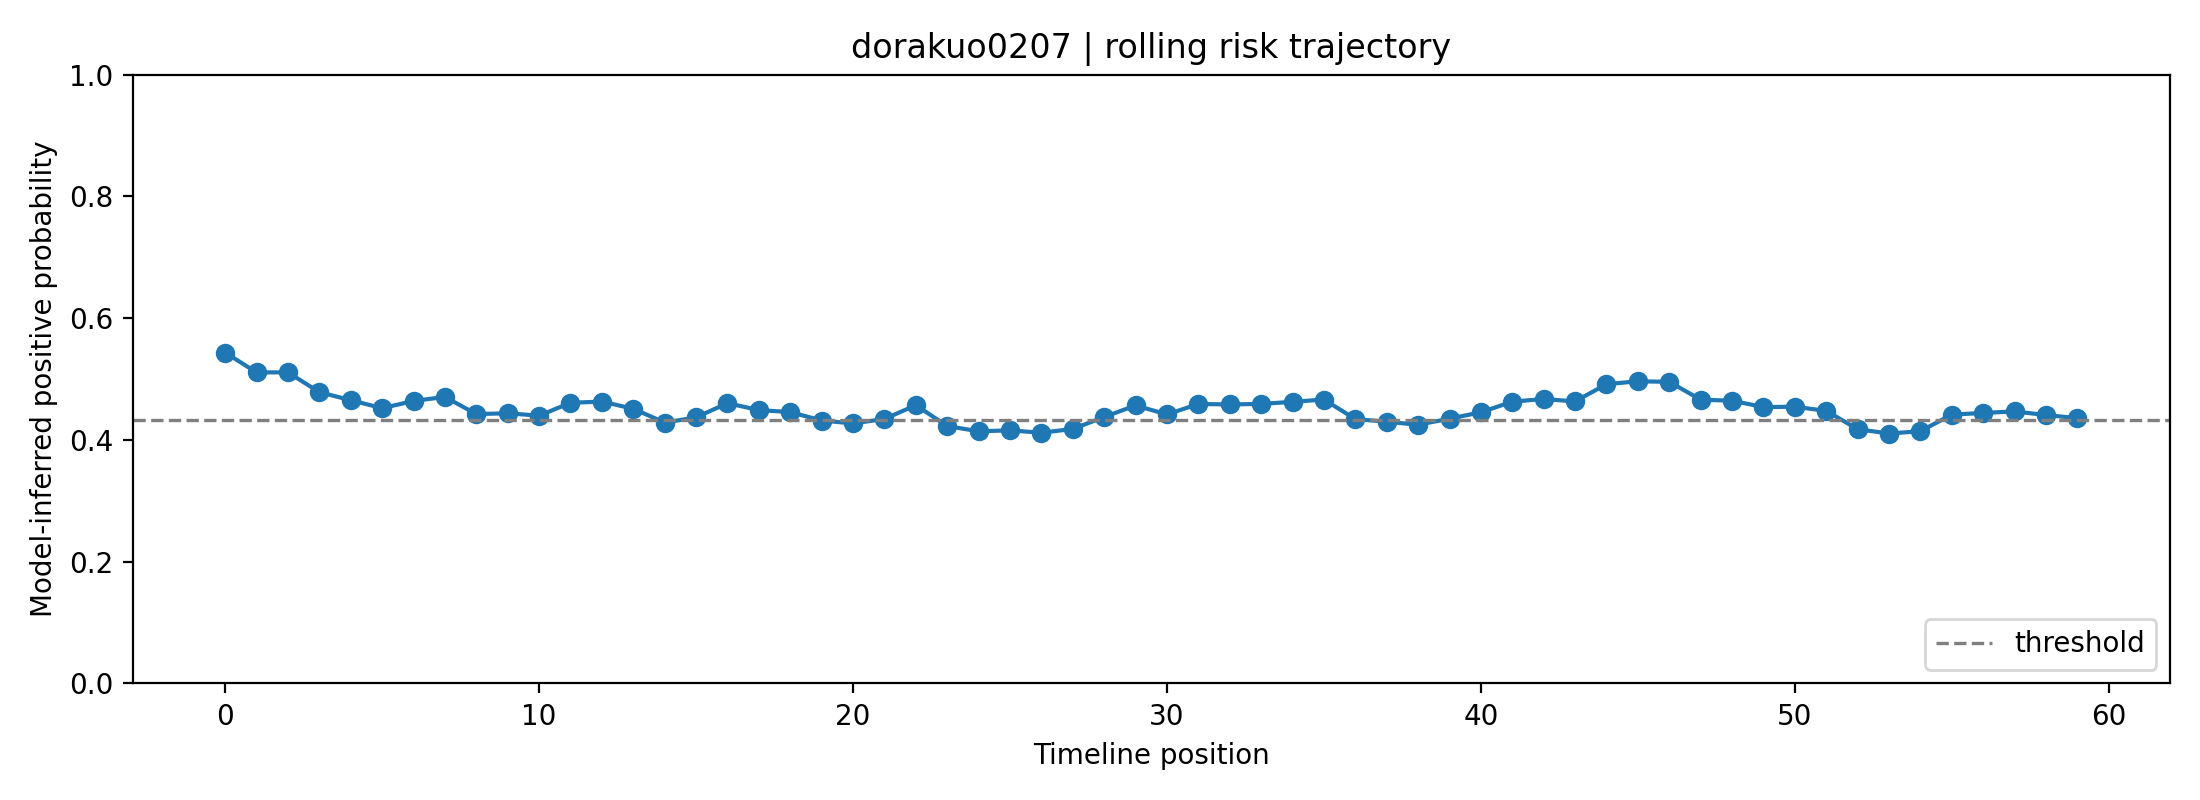

Data behind this chart, as committed beside it:
fold, user_id, label, position, risk_prob, raw_prob, logit, n_posts_used, mode
1, dorakuo0207, 0, 0, 0.5435, 0.6074, 0.4364, 1, rolling
1, dorakuo0207, 0, 1, 0.5109, 0.5865, 0.3494, 2, rolling
1, dorakuo0207, 0, 2, 0.511, 0.5865, 0.3496, 3, rolling
1, dorakuo0207, 0, 3, 0.4785, 0.5654, 0.263, 4, rolling
1, dorakuo0207, 0, 4, 0.4653, 0.5567, 0.2276, 5, rolling
1, dorakuo0207, 0, 5, 0.4522, 0.548, 0.1926, 6, rolling
1, dorakuo0207, 0, 6, 0.464, 0.5558, 0.2243, 7, rolling
1, dorakuo0207, 0, 7, 0.4706, 0.5602, 0.242, 8, rolling
1, dorakuo0207, 0, 8, 0.4425, 0.5415, 0.1664, 8, rolling
1, dorakuo0207, 0, 9, 0.4438, 0.5424, 0.17, 8, rolling
1, dorakuo0207, 0, 10, 0.4398, 0.5397, 0.1592, 8, rolling
1, dorakuo0207, 0, 11, 0.461, 0.5539, 0.2163, 8, rolling
1, dorakuo0207, 0, 12, 0.4629, 0.5551, 0.2214, 8, rolling
1, dorakuo0207, 0, 13, 0.4512, 0.5474, 0.1901, 8, rolling
1, dorakuo0207, 0, 14, 0.4285, 0.5321, 0.1286, 8, rolling
1, dorakuo0207, 0, 15, 0.4371, 0.5379, 0.1518, 8, rolling
1, dorakuo0207, 0, 16, 0.4604, 0.5534, 0.2145, 8, rolling
1, dorakuo0207, 0, 17, 0.449, 0.5459, 0.184, 8, rolling
1, dorakuo0207, 0, 18, 0.4458, 0.5437, 0.1753, 8, rolling
1, dorakuo0207, 0, 19, 0.4318, 0.5343, 0.1376, 8, rolling
1, dorakuo0207, 0, 20, 0.4272, 0.5312, 0.1249, 8, rolling
1, dorakuo0207, 0, 21, 0.4344, 0.5361, 0.1446, 8, rolling
1, dorakuo0207, 0, 22, 0.457, 0.5512, 0.2056, 8, rolling
1, dorakuo0207, 0, 23, 0.4227, 0.5282, 0.1128, 8, rolling
1, dorakuo0207, 0, 24, 0.4142, 0.5224, 0.08959, 8, rolling
1, dorakuo0207, 0, 25, 0.4157, 0.5234, 0.09371, 8, rolling
1, dorakuo0207, 0, 26, 0.4118, 0.5207, 0.08302, 8, rolling
1, dorakuo0207, 0, 27, 0.418, 0.525, 0.1001, 8, rolling
1, dorakuo0207, 0, 28, 0.4377, 0.5383, 0.1535, 8, rolling
1, dorakuo0207, 0, 29, 0.4566, 0.5509, 0.2045, 8, rolling
1, dorakuo0207, 0, 30, 0.4419, 0.5411, 0.1649, 8, rolling
1, dorakuo0207, 0, 31, 0.459, 0.5525, 0.2109, 8, rolling
1, dorakuo0207, 0, 32, 0.4583, 0.5521, 0.2091, 8, rolling
1, dorakuo0207, 0, 33, 0.4591, 0.5526, 0.2112, 8, rolling
1, dorakuo0207, 0, 34, 0.4626, 0.5549, 0.2205, 8, rolling
1, dorakuo0207, 0, 35, 0.4663, 0.5574, 0.2304, 8, rolling
1, dorakuo0207, 0, 36, 0.4342, 0.536, 0.1442, 8, rolling
1, dorakuo0207, 0, 37, 0.4299, 0.533, 0.1324, 8, rolling
1, dorakuo0207, 0, 38, 0.425, 0.5297, 0.1189, 8, rolling
1, dorakuo0207, 0, 39, 0.435, 0.5365, 0.1461, 8, rolling
1, dorakuo0207, 0, 40, 0.4454, 0.5435, 0.1743, 8, rolling
1, dorakuo0207, 0, 41, 0.4629, 0.5551, 0.2213, 8, rolling
1, dorakuo0207, 0, 42, 0.4672, 0.558, 0.2329, 8, rolling
1, dorakuo0207, 0, 43, 0.4633, 0.5553, 0.2223, 8, rolling
1, dorakuo0207, 0, 44, 0.4916, 0.5739, 0.2979, 8, rolling
1, dorakuo0207, 0, 45, 0.4964, 0.577, 0.3106, 8, rolling
1, dorakuo0207, 0, 46, 0.4954, 0.5764, 0.3082, 8, rolling
1, dorakuo0207, 0, 47, 0.4661, 0.5572, 0.2299, 8, rolling
1, dorakuo0207, 0, 48, 0.4644, 0.5561, 0.2253, 8, rolling
1, dorakuo0207, 0, 49, 0.454, 0.5492, 0.1974, 8, rolling
1, dorakuo0207, 0, 50, 0.4546, 0.5496, 0.199, 8, rolling
1, dorakuo0207, 0, 51, 0.4477, 0.545, 0.1805, 8, rolling
1, dorakuo0207, 0, 52, 0.4177, 0.5247, 0.09905, 8, rolling
1, dorakuo0207, 0, 53, 0.4104, 0.5198, 0.07922, 8, rolling
1, dorakuo0207, 0, 54, 0.4144, 0.5225, 0.09013, 8, rolling
1, dorakuo0207, 0, 55, 0.4416, 0.5409, 0.164, 8, rolling
1, dorakuo0207, 0, 56, 0.4443, 0.5428, 0.1715, 8, rolling
1, dorakuo0207, 0, 57, 0.4468, 0.5444, 0.1781, 8, rolling
1, dorakuo0207, 0, 58, 0.4409, 0.5404, 0.1621, 8, rolling
1, dorakuo0207, 0, 59, 0.4358, 0.5371, 0.1485, 8, rolling
